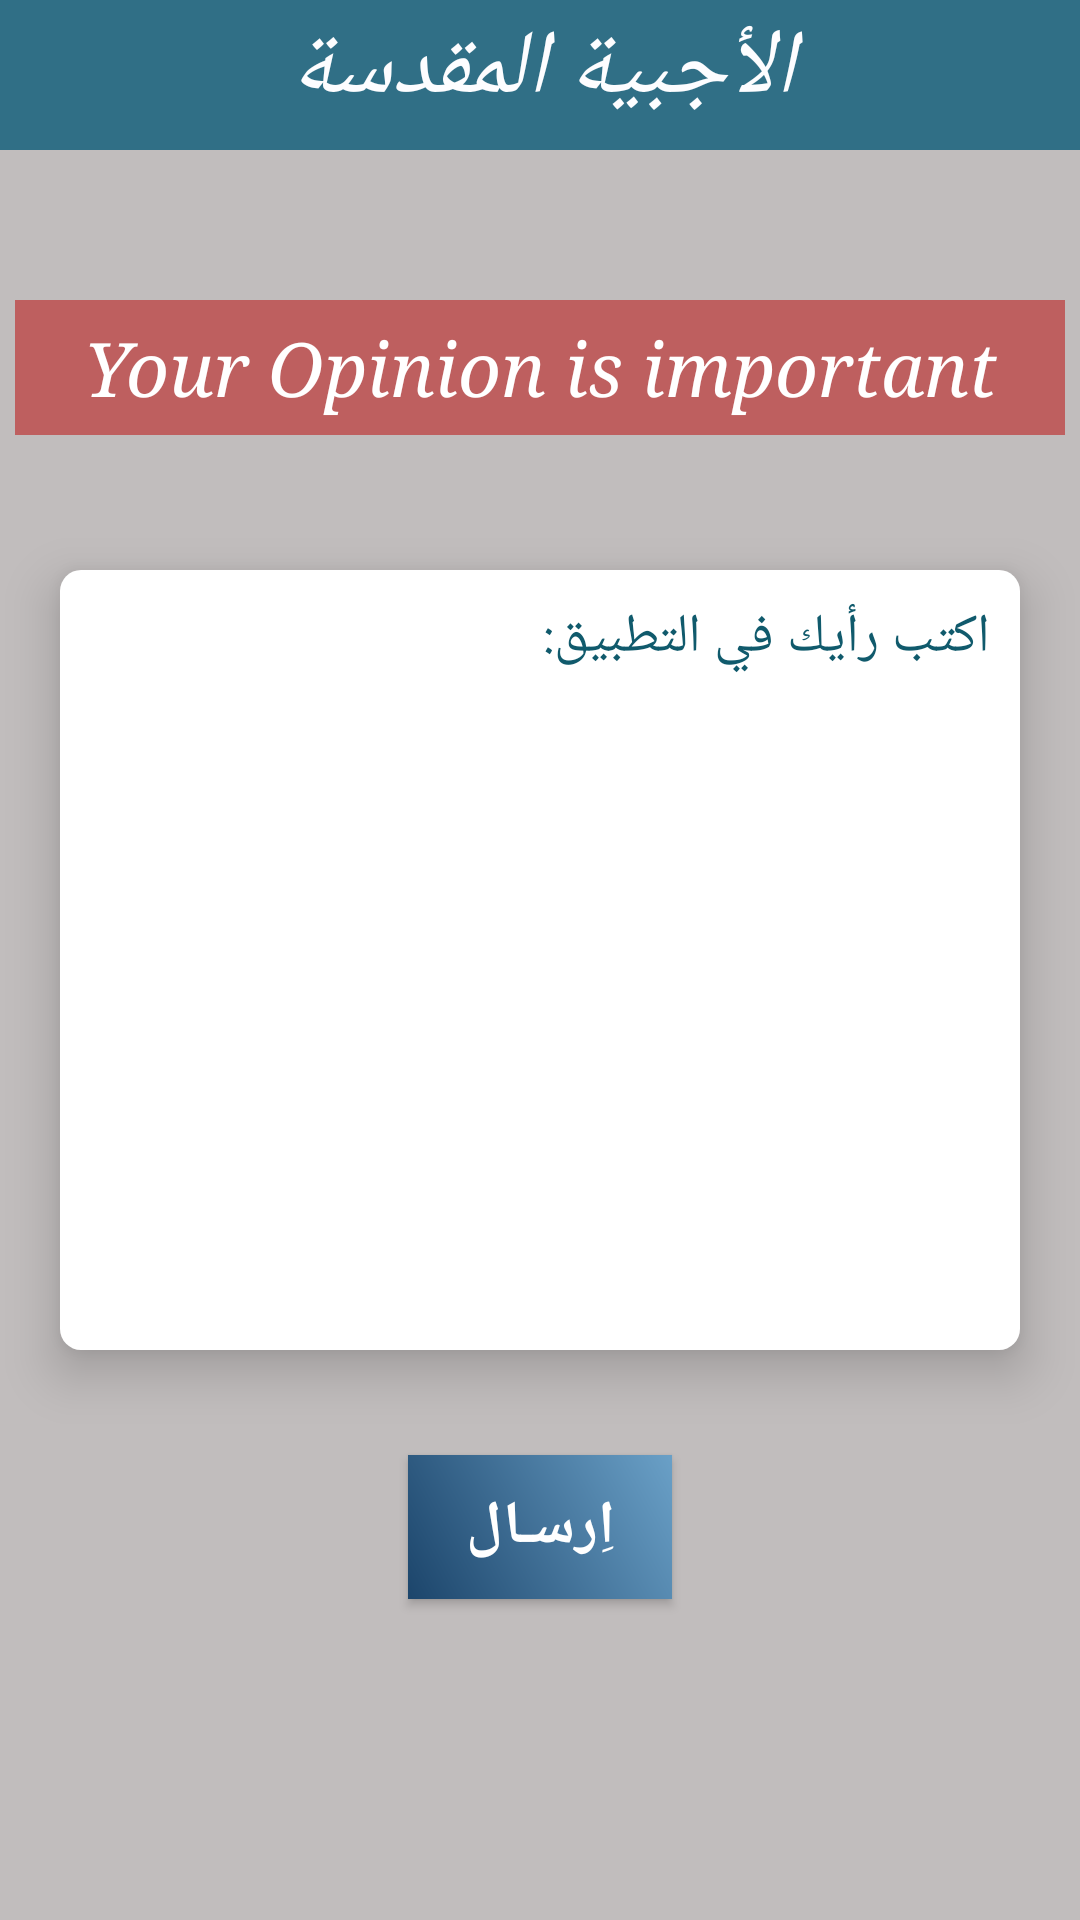

Produce the Android XML layout that renders to this screen, including the resource entries it uses.
<!-- AndroidManifest.xml: application theme AppThemeNoBar. -->
<!-- res/layout/activity_feedback.xml -->
<?xml version="1.0" encoding="utf-8"?>
<RelativeLayout xmlns:android="http://schemas.android.com/apk/res/android"
    xmlns:app="http://schemas.android.com/apk/res-auto"
    xmlns:tools="http://schemas.android.com/tools"
    android:layout_width="match_parent"
    android:layout_height="match_parent"
    android:background="#c1bdbd"
    tools:context="com.mina.special.agappy.FeedbackActivity">

    <android.support.v7.widget.Toolbar
        android:id="@+id/toolbar2"
        android:layout_width="match_parent"
        android:layout_height="50dp"
        android:layout_alignParentStart="true"
        android:layout_alignParentTop="true"
        android:background="#306f86"
        android:minHeight="?attr/actionBarSize"
        android:theme="?attr/actionBarTheme" />


    <TextView
        android:layout_width="match_parent"
        android:layout_height="50dp"
        android:layout_alignBottom="@+id/toolbar2"
        android:layout_alignParentStart="true"
        android:layout_marginBottom="4dp"
        android:gravity="center"
        android:text="الأجبية المقدسة"
        android:textColor="#fdfdff"
        android:textSize="30sp"
        android:textStyle="italic" />

    <TextView
        android:layout_width="350dp"
        android:gravity="center"
        android:layout_height="45dp"
        android:fontFamily="serif"
        android:layout_centerHorizontal="true"
        android:layout_marginTop="100dp"
        android:text="Your Opinion is important"
        android:background="#be5f5f"
        android:textColor="#fff"
        android:textSize="25dp"
        android:textStyle="italic" />

    <EditText
        android:id="@+id/edit_text"
        android:layout_width="320dp"
        android:layout_height="260dp"
        android:layout_centerHorizontal="true"
        android:layout_centerVertical="true"
        android:background="@drawable/background"
        android:gravity="top"
        android:hint="اكتب رأيك في التطبيق:"
        android:inputType="textMultiLine"
        android:maxLines="11"
        android:paddingLeft="10dp"
        android:elevation="10dp"
        android:paddingRight="10dp"
        android:paddingTop="10dp"
        android:scrollbars="vertical"
        android:textColor="#000"
        android:textColorHint="#105a6c" />

    <Button
        android:id="@+id/send_btn"
        android:layout_width="wrap_content"
        android:layout_height="wrap_content"
        android:layout_below="@id/edit_text"
        android:layout_centerHorizontal="true"
        android:layout_marginTop="35dp"
        android:background="@drawable/spinner"
        android:text="اِرسـال"
        android:textColor="#fff"
        android:textSize="20sp"
        android:textStyle="bold" />
</RelativeLayout>
<!-- resources referenced by this layout -->
<resources>
  <!-- drawable background (drawable) -->
  <?xml version="1.0" encoding="utf-8"?>
  <shape xmlns:android="http://schemas.android.com/apk/res/android">
  <solid android:color="#fff" />
      <corners android:radius="7dp" />
  
  </shape>
  <!-- drawable spinner (drawable) -->
  <?xml version="1.0" encoding="utf-8"?>
  <shape xmlns:android="http://schemas.android.com/apk/res/android">
      <gradient android:startColor="#1c456b" android:angle="45" android:endColor="#6aa0c7"  />
      <size android:width="30dp" android:height="10dp"  />
   />
  
  
  </shape>
  <style name="AppThemeNoBar." parent="Theme.AppCompat.NoActionBar">
          <item name="android:windowFullscreen">true</item>
  
      </style>
</resources>
